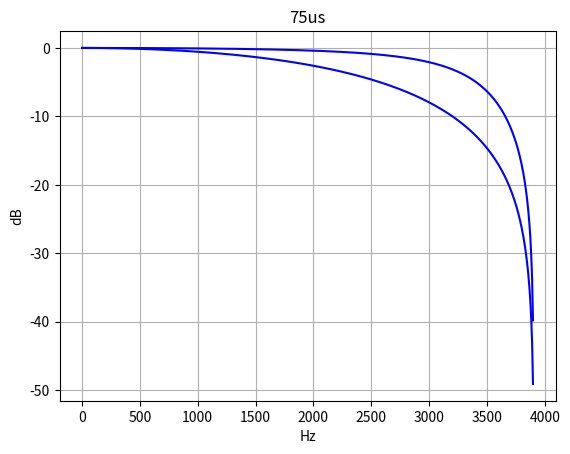

The matplotlib source for this figure:
import math

import numpy as np
from scipy import signal
import matplotlib.pyplot as plt


FS = 250000 // 32


def to_fixed(arr):
    return list(map(lambda x: round(x * 32768), arr))


def standard_deemph(tau=50e-6, fs=FS):
    w_c = 1.0 / tau

    w_ca = 2.0 * fs * math.tan(w_c / (2.0 * fs))

    k = -w_ca / (2.0 * fs)
    z1 = -1.0
    p1 = (1.0 + k) / (1.0 - k)
    b0 = -k / (1.0 - k)

    btaps = [b0 * 1.0, b0 * -z1]
    ataps = [1.0, -p1]

    return btaps, ataps


def print_fixed(b, a):
    b, a = to_fixed(b), to_fixed(a)
    print(f"De-emphasis 50us: bs={b}, as={a}")


def plot_mag(title, b, a):
    w, h = signal.freqz(b, a, fs=FS)
    plt.plot(w, 20 * np.log10(abs(h)), "b")
    plt.grid(True)
    plt.xlabel("Hz")
    plt.ylabel("dB")
    plt.title(title)
    plt.show()


b, a = standard_deemph()
print_fixed(b, a)
plot_mag("50us", b, a)

b, a = standard_deemph(75e-6)
print_fixed(b, a)
plot_mag("75us", b, a)
